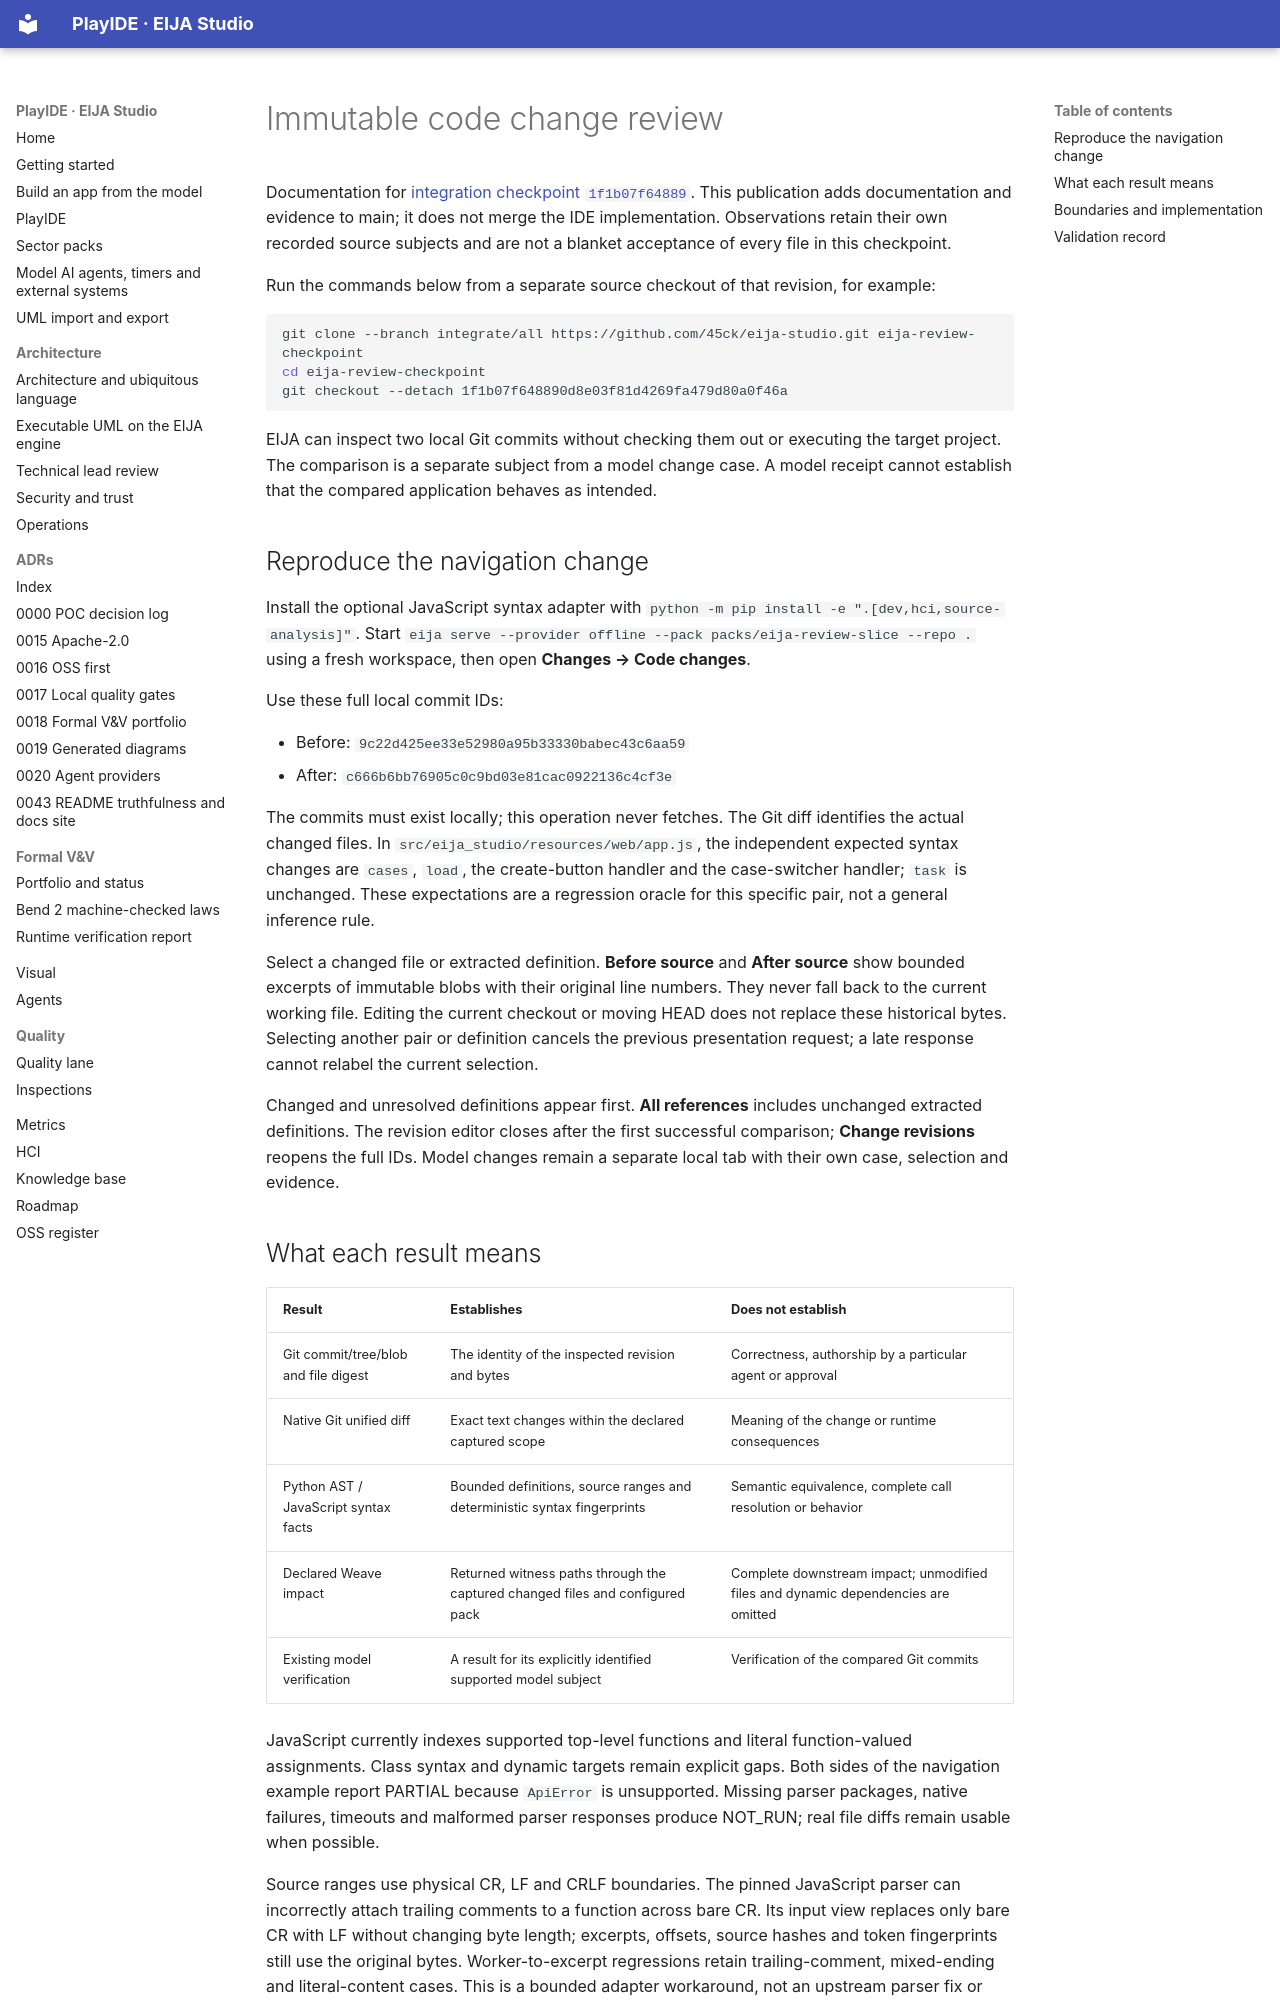

repository: 45ck/eija-studio · page: engineering/IMMUTABLE-CODE-REVIEW/index.html · generator: mkdocs

# Immutable code change review

Documentation for [integration checkpoint `1f1b07f64889`](https://github.com/45ck/eija-studio/tree/1f1b07f648890d8e03f81d4269fa479d80a0f46a). This publication adds documentation and evidence to main; it does not merge the IDE implementation. Observations retain their own recorded source subjects and are not a blanket acceptance of every file in this checkpoint.

Run the commands below from a separate source checkout of that revision, for example:

```sh
git clone --branch integrate/all https://github.com/45ck/eija-studio.git eija-review-checkpoint
cd eija-review-checkpoint
git checkout --detach 1f1b07f648890d8e03f81d4269fa479d80a0f46a
```

EIJA can inspect two local Git commits without checking them out or executing the target project. The comparison is a separate subject from a model change case. A model receipt cannot establish that the compared application behaves as intended.

## Reproduce the navigation change

Install the optional JavaScript syntax adapter with `python -m pip install -e ".[dev,hci,source-analysis]"`. Start `eija serve --provider offline --pack packs/eija-review-slice --repo .` using a fresh workspace, then open **Changes → Code changes**.

Use these full local commit IDs:

- Before: `9c22d425ee33e52980a95b33330babec43c6aa59`
- After: `c666b6bb76905c0c9bd03e81cac0922136c4cf3e`

The commits must exist locally; this operation never fetches. The Git diff identifies the actual changed files. In `src/eija_studio/resources/web/app.js`, the independent expected syntax changes are `cases`, `load`, the create-button handler and the case-switcher handler; `task` is unchanged. These expectations are a regression oracle for this specific pair, not a general inference rule.

Select a changed file or extracted definition. **Before source** and **After source** show bounded excerpts of immutable blobs with their original line numbers. They never fall back to the current working file. Editing the current checkout or moving HEAD does not replace these historical bytes. Selecting another pair or definition cancels the previous presentation request; a late response cannot relabel the current selection.

Changed and unresolved definitions appear first. **All references** includes unchanged extracted definitions. The revision editor closes after the first successful comparison; **Change revisions** reopens the full IDs. Model changes remain a separate local tab with their own case, selection and evidence.

## What each result means

| Result | Establishes | Does not establish |
|---|---|---|
| Git commit/tree/blob and file digest | The identity of the inspected revision and bytes | Correctness, authorship by a particular agent or approval |
| Native Git unified diff | Exact text changes within the declared captured scope | Meaning of the change or runtime consequences |
| Python AST / JavaScript syntax facts | Bounded definitions, source ranges and deterministic syntax fingerprints | Semantic equivalence, complete call resolution or behavior |
| Declared Weave impact | Returned witness paths through the captured changed files and configured pack | Complete downstream impact; unmodified files and dynamic dependencies are omitted |
| Existing model verification | A result for its explicitly identified supported model subject | Verification of the compared Git commits |

JavaScript currently indexes supported top-level functions and literal function-valued assignments. Class syntax and dynamic targets remain explicit gaps. Both sides of the navigation example report PARTIAL because `ApiError` is unsupported. Missing parser packages, native failures, timeouts and malformed parser responses produce NOT_RUN; real file diffs remain usable when possible.

Source ranges use physical CR, LF and CRLF boundaries. The pinned JavaScript parser can incorrectly attach trailing comments to a function across bare CR. Its input view replaces only bare CR with LF without changing byte length; excerpts, offsets, source hashes and token fingerprints still use the original bytes. Worker-to-excerpt regressions retain trailing-comment, mixed-ending and literal-content cases. This is a bounded adapter workaround, not an upstream parser fix or behavioral proof.
